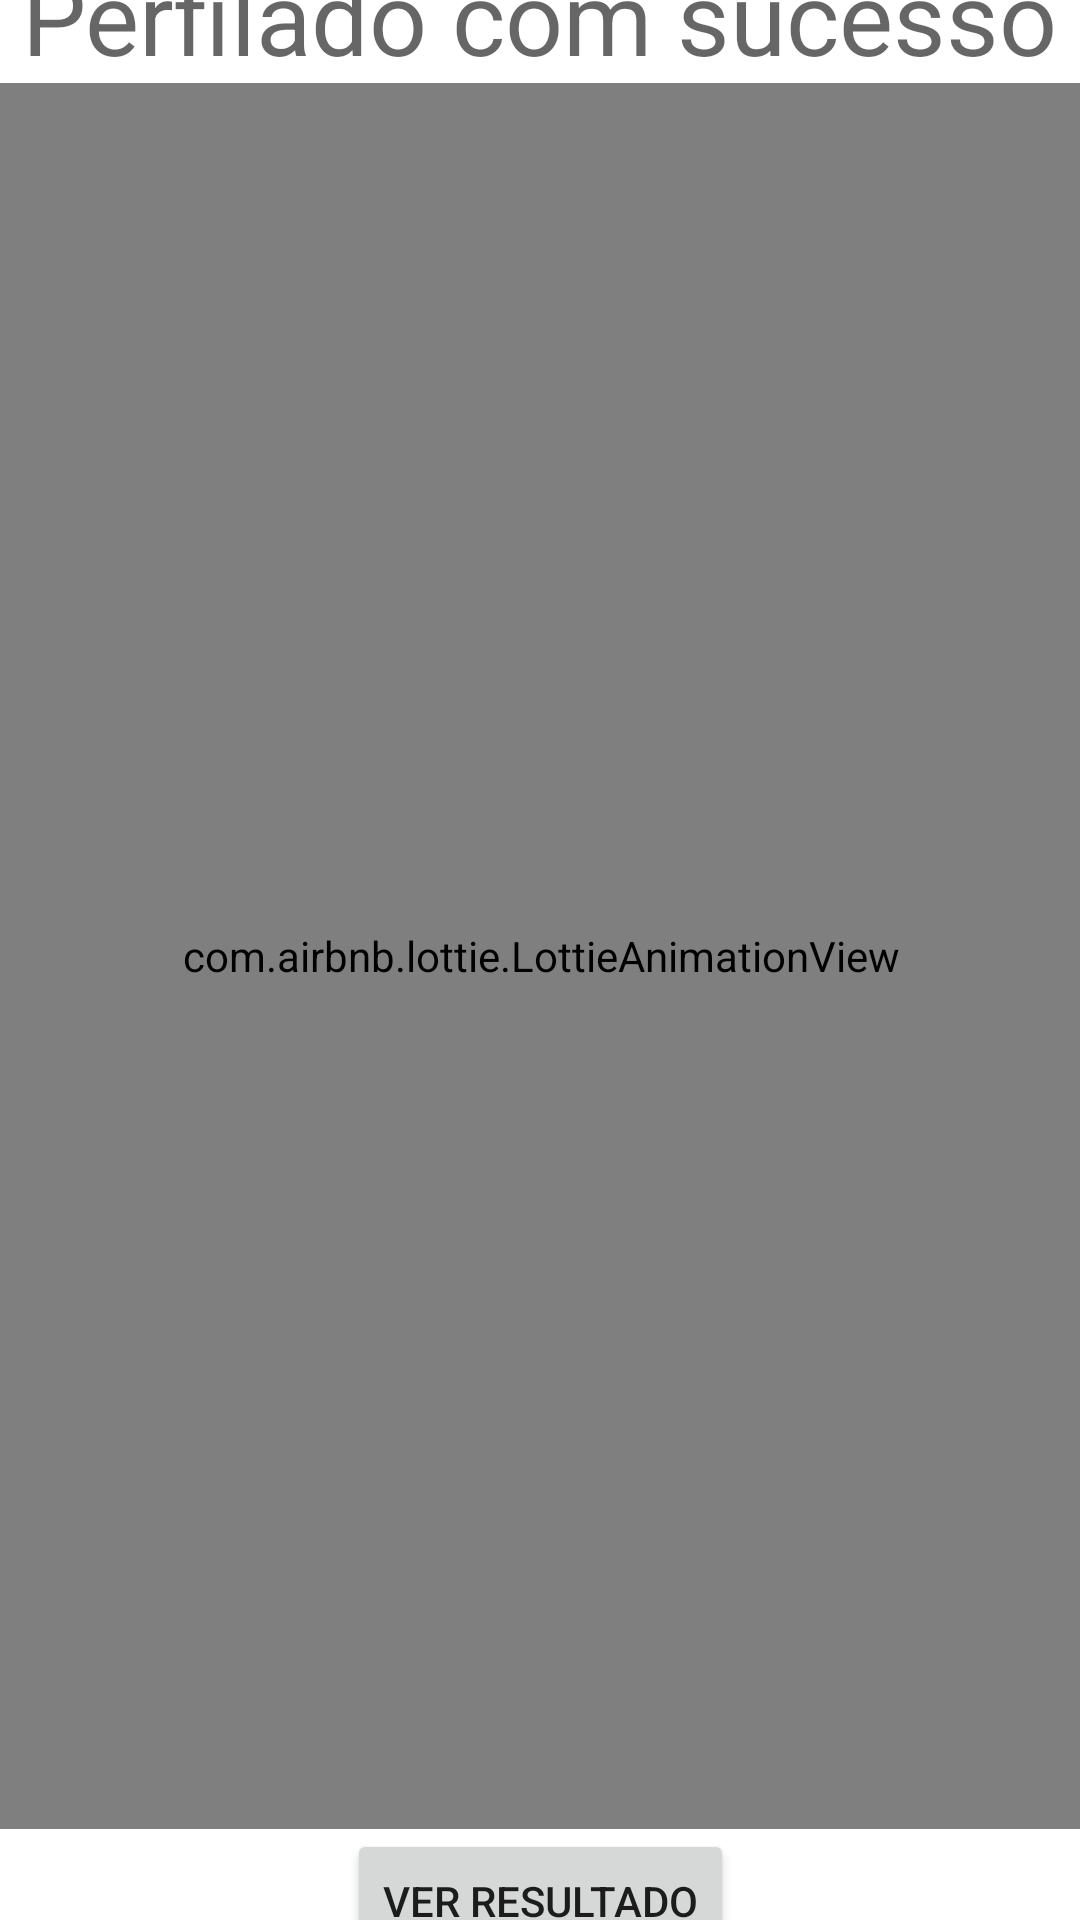

The Android layout XML behind this screen, and the referenced resources:
<!-- AndroidManifest.xml: application theme Theme.Perfil_Investidor -->
<!-- res/layout/fragment_complete.xml -->
<?xml version="1.0" encoding="utf-8"?>
<androidx.constraintlayout.widget.ConstraintLayout xmlns:android="http://schemas.android.com/apk/res/android"
    xmlns:app="http://schemas.android.com/apk/res-auto"
    xmlns:tools="http://schemas.android.com/tools"
    android:id="@+id/frameLayout"
    android:layout_width="match_parent"
    android:layout_height="match_parent"
    tools:context=".Fragments.Complete">

    <com.airbnb.lottie.LottieAnimationView
        android:id="@+id/lottieAnimationView"
        android:layout_width="411dp"
        android:layout_height="582dp"
        app:layout_constraintBottom_toTopOf="@+id/button"
        app:layout_constraintEnd_toEndOf="parent"
        app:layout_constraintHorizontal_bias="0.5"
        app:layout_constraintStart_toStartOf="parent"
        app:layout_constraintTop_toBottomOf="@+id/textView8"
        app:lottie_autoPlay="true"
        app:lottie_rawRes="@raw/congragulations" />

    <Button
        android:id="@+id/button"
        android:layout_width="wrap_content"
        android:layout_height="wrap_content"
        android:text="Ver Resultado"
        app:layout_constraintBottom_toBottomOf="parent"
        app:layout_constraintEnd_toEndOf="parent"
        app:layout_constraintHorizontal_bias="0.5"
        app:layout_constraintStart_toStartOf="parent"
        app:layout_constraintTop_toBottomOf="@+id/lottieAnimationView" />

    <TextView
        android:id="@+id/textView8"
        android:layout_width="wrap_content"
        android:layout_height="wrap_content"
        android:text="Perfilado com sucesso"
        android:textAppearance="@style/TextAppearance.AppCompat.Display1"
        app:layout_constraintBottom_toTopOf="@+id/lottieAnimationView"
        app:layout_constraintEnd_toEndOf="parent"
        app:layout_constraintHorizontal_bias="0.5"
        app:layout_constraintStart_toStartOf="parent"
        app:layout_constraintTop_toTopOf="parent" />

</androidx.constraintlayout.widget.ConstraintLayout>
<!-- resources referenced by this layout -->
<resources>
  <style name="Theme.Perfil_Investidor" parent="Theme.MaterialComponents.DayNight.DarkActionBar">
          
          <item name="colorPrimary">@color/purple_500</item>
          <item name="colorPrimaryVariant">@color/purple_700</item>
          <item name="colorOnPrimary">@color/white</item>
          
          <item name="colorSecondary">@color/teal_200</item>
          <item name="colorSecondaryVariant">@color/teal_700</item>
          <item name="colorOnSecondary">@color/black</item>
          
          <item name="android:statusBarColor" tools:targetApi="l">?attr/colorPrimaryVariant</item>
          
      </style>
  <!-- not gathered from this repository: default colours our renderer supplied (Android Studio template values) -->
  <color name="purple_500">#FF6200EE</color>
  <color name="purple_700">#FF3700B3</color>
  <color name="teal_200">#FF03DAC5</color>
  <color name="teal_700">#FF018786</color>
  <color name="black">#FF000000</color>
  <color name="white">#FFFFFFFF</color>
</resources>
